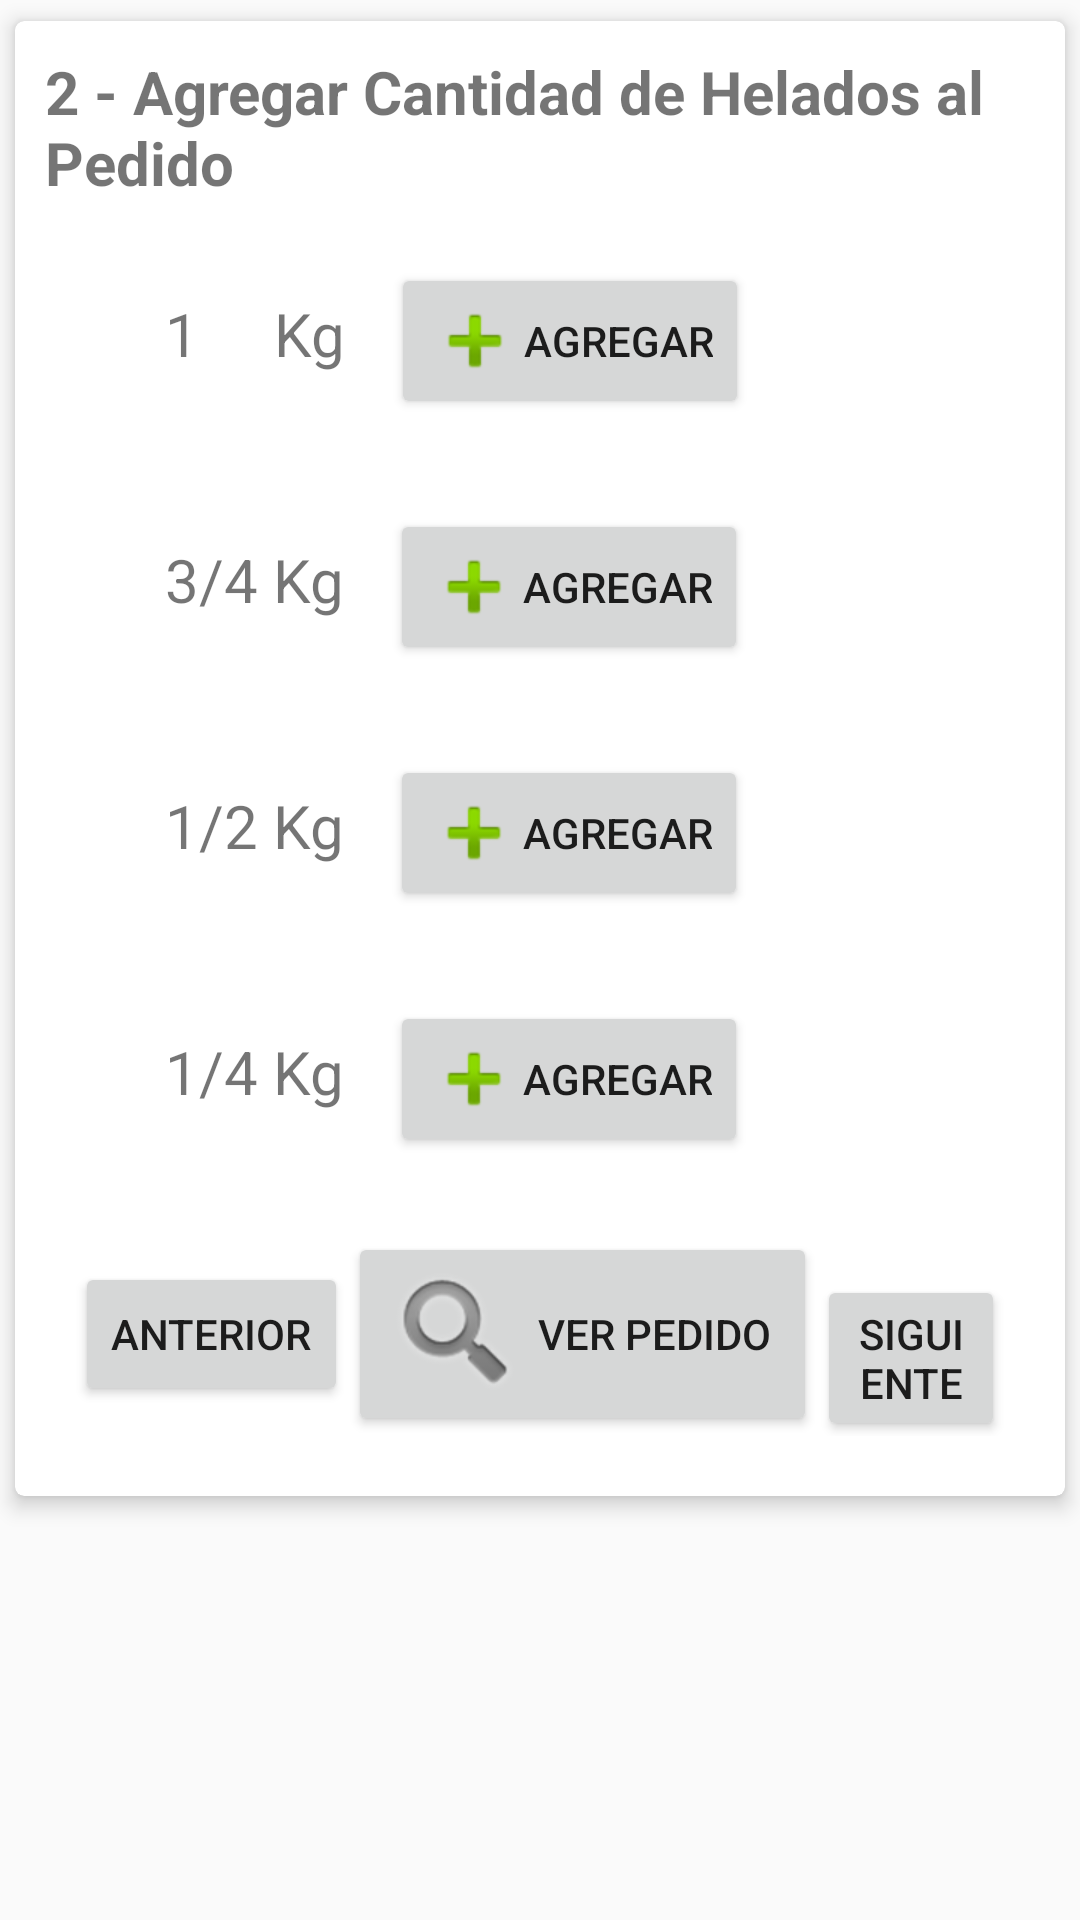

This screen was rendered from an Android layout file. Write that file and the resources it references.
<!-- AndroidManifest.xml: application theme AppTheme -->
<!-- res/layout/fragment_cantidad_seleccion.xml -->
<FrameLayout xmlns:android="http://schemas.android.com/apk/res/android"
    xmlns:tools="http://schemas.android.com/tools"
    android:layout_width="match_parent"
    android:layout_height="match_parent"
    tools:context="adaptivex.pedidoscloud.View.Pedidos.CantidadSeleccionFragment"
    >

    <android.support.v7.widget.CardView xmlns:android="http://schemas.android.com/apk/res/android"
        xmlns:card_view="http://schemas.android.com/apk/res-auto"
        android:layout_width="match_parent"
        android:layout_height="wrap_content"
        android:id="@+id/cvCargarDireccion"
        card_view:cardUseCompatPadding="true"
        card_view:cardElevation="4dp"
        card_view:cardCornerRadius="3dp"
        >

    <LinearLayout
        android:layout_width="match_parent"
        android:layout_height="match_parent"
        android:orientation="vertical"
        android:padding="10dp"
        >

        <TextView
            android:layout_width="match_parent"
            android:layout_height="wrap_content"
            android:text="2 - Agregar Cantidad de Helados al Pedido"
            android:textSize="20dp"
            android:textStyle="bold"
            android:layout_marginBottom="5dp"
            />

    <LinearLayout
        android:layout_width="wrap_content"
        android:layout_height="wrap_content"
        android:orientation="vertical"
        android:layout_marginLeft="25dp">


            <LinearLayout
                android:layout_width="wrap_content"
                android:layout_height="wrap_content"
                android:orientation="horizontal"
                android:layout_margin="15dp">
                <TextView
                    android:layout_width="wrap_content"
                    android:layout_height="wrap_content"
                    android:text="1     Kg"
                    android:textSize="20dp"
                    android:layout_marginRight="15dp"/>

                <Button
                    android:id="@+id/cantidad_btn_kilo"
                    android:layout_width="wrap_content"
                    android:layout_height="wrap_content"
                    android:drawableStart="@android:drawable/ic_input_add"
                    android:text="Agregar"
                    />

            </LinearLayout>


        <LinearLayout
            android:layout_width="wrap_content"
            android:layout_height="wrap_content"
            android:orientation="horizontal"
            android:layout_margin="15dp"
            >
            <TextView
                android:layout_width="wrap_content"
                android:layout_height="wrap_content"
                android:text="3/4 Kg"
                android:textSize="20dp"
                android:layout_marginRight="15dp"/>

            <Button
                android:id="@+id/cantidad_btn_trescuartos"
                android:layout_width="wrap_content"
                android:layout_height="wrap_content"
                android:drawableStart="@android:drawable/ic_input_add"
                android:text="Agregar"
                />

        </LinearLayout>



        <LinearLayout
            android:layout_width="wrap_content"
            android:layout_height="wrap_content"
            android:orientation="horizontal"
            android:layout_margin="15dp"
            >
            <TextView
                android:layout_width="wrap_content"
                android:layout_height="wrap_content"
                android:text="1/2 Kg"
                android:textSize="20dp"
                android:layout_marginRight="15dp"/>

            <Button
                android:id="@+id/cantidad_btn_medio"
                android:layout_width="wrap_content"
                android:layout_height="wrap_content"
                android:drawableStart="@android:drawable/ic_input_add"
                android:text="Agregar"
                />

        </LinearLayout>


        <LinearLayout
            android:layout_width="wrap_content"
            android:layout_height="wrap_content"
            android:orientation="horizontal"
            android:layout_margin="15dp"
            >
            <TextView
                android:layout_width="wrap_content"
                android:layout_height="wrap_content"
                android:text="1/4 Kg"
                android:textSize="20dp"
                android:layout_marginRight="15dp"/>

            <Button
                android:id="@+id/cantidad_btn_cuarto"
                android:layout_width="wrap_content"
                android:layout_height="wrap_content"
                android:drawableStart="@android:drawable/ic_input_add"
                android:text="Agregar"
                />

           </LinearLayout>




    </LinearLayout>

        <LinearLayout
            android:layout_width="match_parent"
            android:layout_height="wrap_content"
            android:orientation="horizontal"
            android:padding="10dp"
            >

            <Button
                android:layout_width="wrap_content"
                android:layout_height="wrap_content"
                android:id="@+id/cantidad_btn_anterior"
                android:text="Anterior"
                />

            <Button
                android:layout_width="wrap_content"
                android:layout_height="wrap_content"
                android:id="@+id/cantidad_btn_ver_pedido"
                android:text=" Ver Pedido "
                android:drawableStart="@android:drawable/ic_search_category_default"

                />

            <Button
                android:layout_width="wrap_content"
                android:layout_height="wrap_content"
                android:id="@+id/cantidad_btn_siguiente"
                android:text="Siguiente"

                />
        </LinearLayout>

</LinearLayout>

</android.support.v7.widget.CardView>



</FrameLayout>
<!-- resources referenced by this layout -->
<resources>
  <style name="AppTheme" parent="Theme.AppCompat.Light.DarkActionBar">
          
          <item name="colorPrimary">@color/colorPrimary</item>
          <item name="colorPrimaryDark">@color/colorPrimaryDark</item>
          <item name="colorAccent">@color/colorAccent</item>
      </style>
  <color name="colorPrimary">#2dd9ba</color>
  <color name="colorPrimaryDark">#1ebfa2</color>
  <color name="colorAccent">#65c6ef</color>
</resources>
